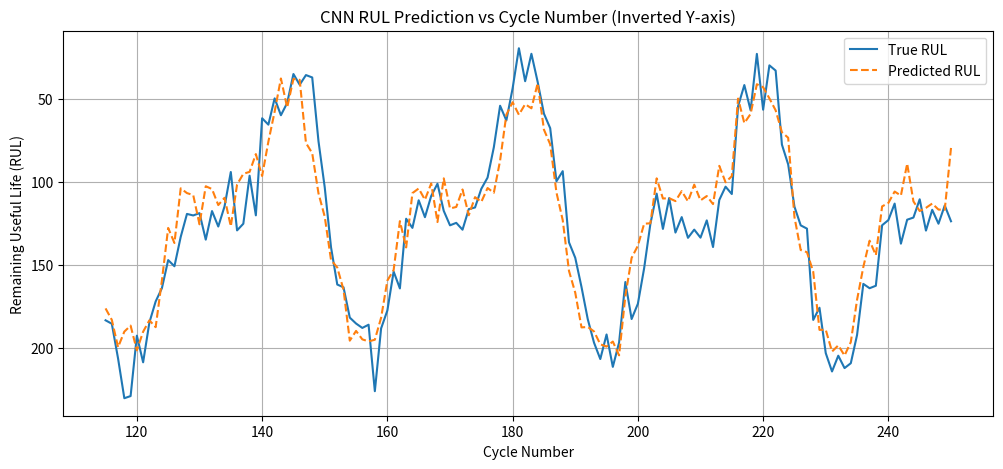

This figure's Python source:
import numpy as np
import matplotlib.pyplot as plt

# --- Synthetic cycle numbers (115 to 250) ---
cycles = np.arange(115, 251)

# --- Create synthetic true RUL (oscillating like your plot) ---
np.random.seed(0)
true_rul = 120 + 60*np.sin(cycles/6) + 40*np.sin(cycles/3) + np.random.normal(0, 12, len(cycles))

# --- Create synthetic predicted RUL (similar shape but smoother) ---
pred_rul = 120 + 55*np.sin(cycles/6 + 0.2) + 35*np.sin(cycles/3 + 0.1) + np.random.normal(0, 10, len(cycles))

# Clip values to realistic range
true_rul = np.clip(true_rul, 0, 250)
pred_rul = np.clip(pred_rul, 0, 250)

# --- Plot with inverse y-axis ---
plt.figure(figsize=(12,5))
plt.plot(cycles, true_rul, label="True RUL")
plt.plot(cycles, pred_rul, label="Predicted RUL", linestyle='--')

plt.gca().invert_yaxis()   # <<< Flip RUL axis (high→low)

plt.xlabel("Cycle Number")
plt.ylabel("Remaining Useful Life (RUL)")
plt.title("CNN RUL Prediction vs Cycle Number (Inverted Y-axis)")
plt.legend()
plt.grid(True)
plt.show()